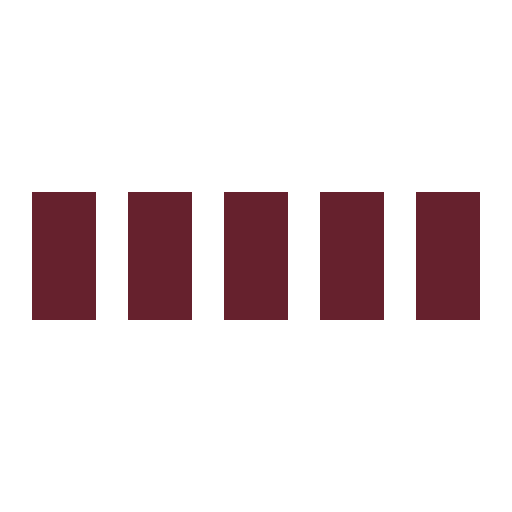
t = 0.00 s
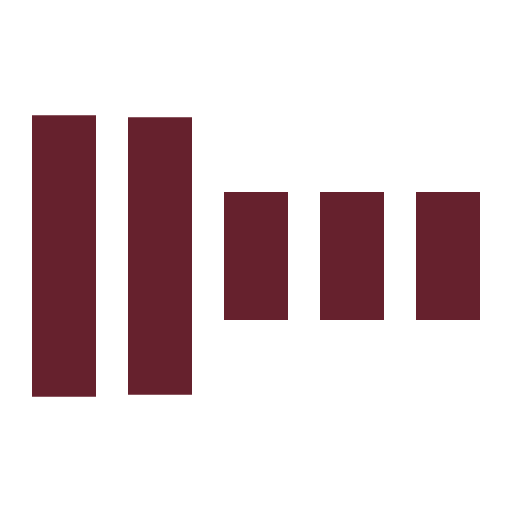
t = 0.30 s
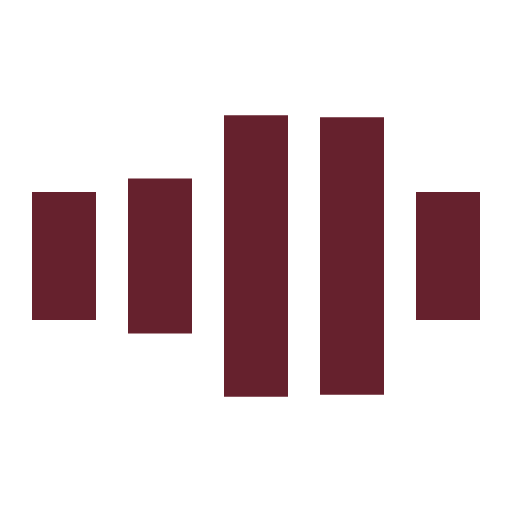
t = 0.70 s
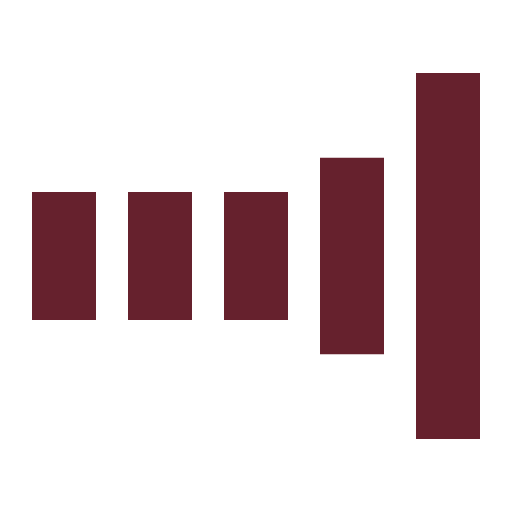
t = 1.00 s
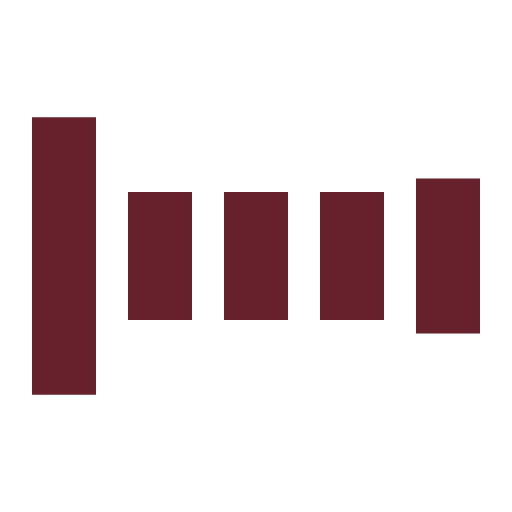
t = 1.30 s
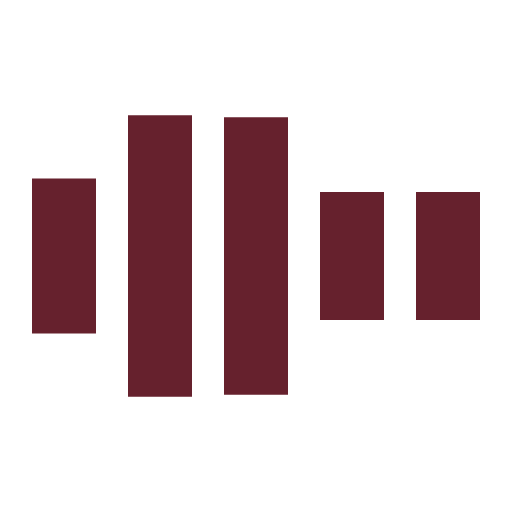
t = 1.70 s

The animated SVG that drew these frames (rendered in a browser with its animation timeline set to each time). Animation: 5 SMIL elements (animate=5); one cycle of 2.00 s, repeats indefinitely.

<svg xmlns="http://www.w3.org/2000/svg" viewBox="0 0 32 32" width="64" height="64" fill="rgb(102,33,45)">
  <path transform="translate(2)" d="M0 12 V20 H4 V12z">
    <animate attributeName="d" values="M0 12 V20 H4 V12z; M0 4 V28 H4 V4z; M0 12 V20 H4 V12z; M0 12 V20 H4 V12z" dur="1.2s" repeatCount="indefinite" begin="0" keytimes="0;.2;.5;1" keySplines="0.2 0.2 0.4 0.8;0.2 0.6 0.4 0.8;0.2 0.8 0.4 0.8" calcMode="spline"  />
  </path>
  <path transform="translate(8)" d="M0 12 V20 H4 V12z">
    <animate attributeName="d" values="M0 12 V20 H4 V12z; M0 4 V28 H4 V4z; M0 12 V20 H4 V12z; M0 12 V20 H4 V12z" dur="1.2s" repeatCount="indefinite" begin="0.2" keytimes="0;.2;.5;1" keySplines="0.2 0.2 0.4 0.8;0.2 0.6 0.4 0.8;0.2 0.8 0.4 0.8" calcMode="spline"  />
  </path>
  <path transform="translate(14)" d="M0 12 V20 H4 V12z">
    <animate attributeName="d" values="M0 12 V20 H4 V12z; M0 4 V28 H4 V4z; M0 12 V20 H4 V12z; M0 12 V20 H4 V12z" dur="1.2s" repeatCount="indefinite" begin="0.4" keytimes="0;.2;.5;1" keySplines="0.2 0.2 0.4 0.8;0.2 0.6 0.4 0.8;0.2 0.8 0.4 0.8" calcMode="spline" />
  </path>
  <path transform="translate(20)" d="M0 12 V20 H4 V12z">
    <animate attributeName="d" values="M0 12 V20 H4 V12z; M0 4 V28 H4 V4z; M0 12 V20 H4 V12z; M0 12 V20 H4 V12z" dur="1.2s" repeatCount="indefinite" begin="0.6" keytimes="0;.2;.5;1" keySplines="0.2 0.2 0.4 0.8;0.2 0.6 0.4 0.8;0.2 0.8 0.4 0.8" calcMode="spline" />
  </path>
  <path transform="translate(26)" d="M0 12 V20 H4 V12z">
    <animate attributeName="d" values="M0 12 V20 H4 V12z; M0 4 V28 H4 V4z; M0 12 V20 H4 V12z; M0 12 V20 H4 V12z" dur="1.2s" repeatCount="indefinite" begin="0.8" keytimes="0;.2;.5;1" keySplines="0.2 0.2 0.4 0.8;0.2 0.6 0.4 0.8;0.2 0.8 0.4 0.8" calcMode="spline" />
  </path>
</svg>
